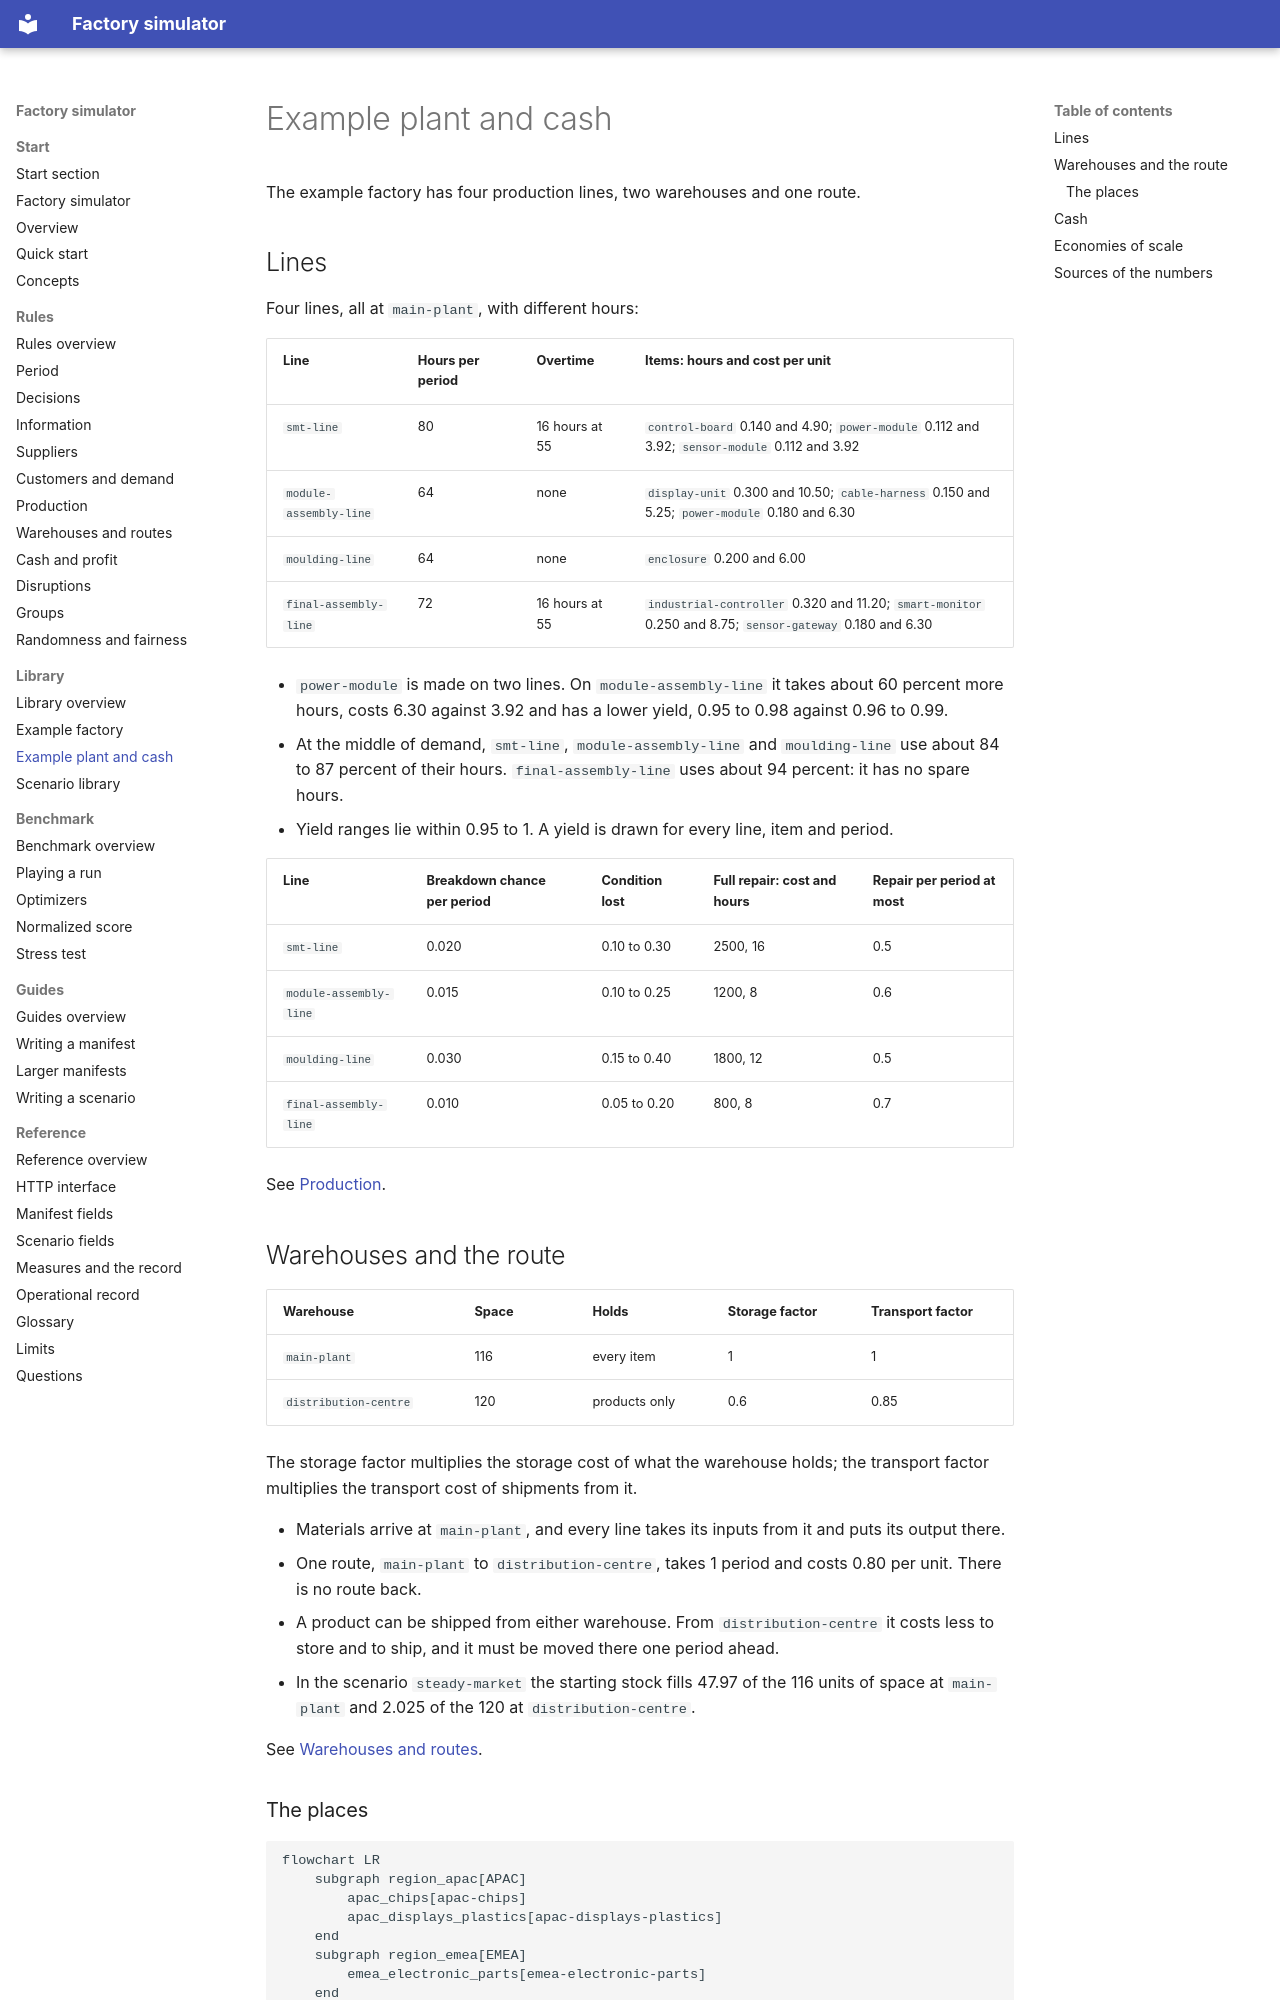

repository: mchojna/factory-simulator · page: library/example-plant-and-cash/index.html · generator: mkdocs

# Example plant and cash

The example factory has four production lines, two warehouses and one route.

## Lines

Four lines, all at `main-plant`, with different hours:

| Line | Hours per period | Overtime | Items: hours and cost per unit |
| --- | --- | --- | --- |
| `smt-line` | 80 | 16 hours at 55 | `control-board` 0.140 and 4.90; `power-module` 0.112 and 3.92; `sensor-module` 0.112 and 3.92 |
| `module-assembly-line` | 64 | none | `display-unit` 0.300 and 10.50; `cable-harness` 0.150 and 5.25; `power-module` 0.180 and 6.30 |
| `moulding-line` | 64 | none | `enclosure` 0.200 and 6.00 |
| `final-assembly-line` | 72 | 16 hours at 55 | `industrial-controller` 0.320 and 11.20; `smart-monitor` 0.250 and 8.75; `sensor-gateway` 0.180 and 6.30 |

- `power-module` is made on two lines. On `module-assembly-line` it takes about
  60 percent more hours, costs 6.30 against 3.92 and has a lower yield, 0.95 to 0.98
  against 0.96 to 0.99.
- At the middle of demand, `smt-line`, `module-assembly-line` and `moulding-line` use
  about 84 to 87 percent of their hours. `final-assembly-line` uses about 94 percent:
  it has no spare hours.
- Yield ranges lie within 0.95 to 1. A yield is drawn for every line, item and period.

| Line | Breakdown chance per period | Condition lost | Full repair: cost and hours | Repair per period at most |
| --- | --- | --- | --- | --- |
| `smt-line` | 0.020 | 0.10 to 0.30 | 2500, 16 | 0.5 |
| `module-assembly-line` | 0.015 | 0.10 to 0.25 | 1200, 8 | 0.6 |
| `moulding-line` | 0.030 | 0.15 to 0.40 | 1800, 12 | 0.5 |
| `final-assembly-line` | 0.010 | 0.05 to 0.20 | 800, 8 | 0.7 |

See [Production](../rules/production.md).

## Warehouses and the route

| Warehouse | Space | Holds | Storage factor | Transport factor |
| --- | --- | --- | --- | --- |
| `main-plant` | 116 | every item | 1 | 1 |
| `distribution-centre` | 120 | products only | 0.6 | 0.85 |

The storage factor multiplies the storage cost of what the warehouse holds; the
transport factor multiplies the transport cost of shipments from it.

- Materials arrive at `main-plant`, and every line takes its inputs from it and puts
  its output there.
- One route, `main-plant` to `distribution-centre`, takes 1 period and costs 0.80 per
  unit. There is no route back.
- A product can be shipped from either warehouse. From `distribution-centre` it costs
  less to store and to ship, and it must be moved there one period ahead.
- In the scenario `steady-market` the starting stock fills 47.97 of the 116 units of
  space at `main-plant` and 2.025 of the 120 at `distribution-centre`.

See [Warehouses and routes](../rules/warehouses-and-routes.md).
